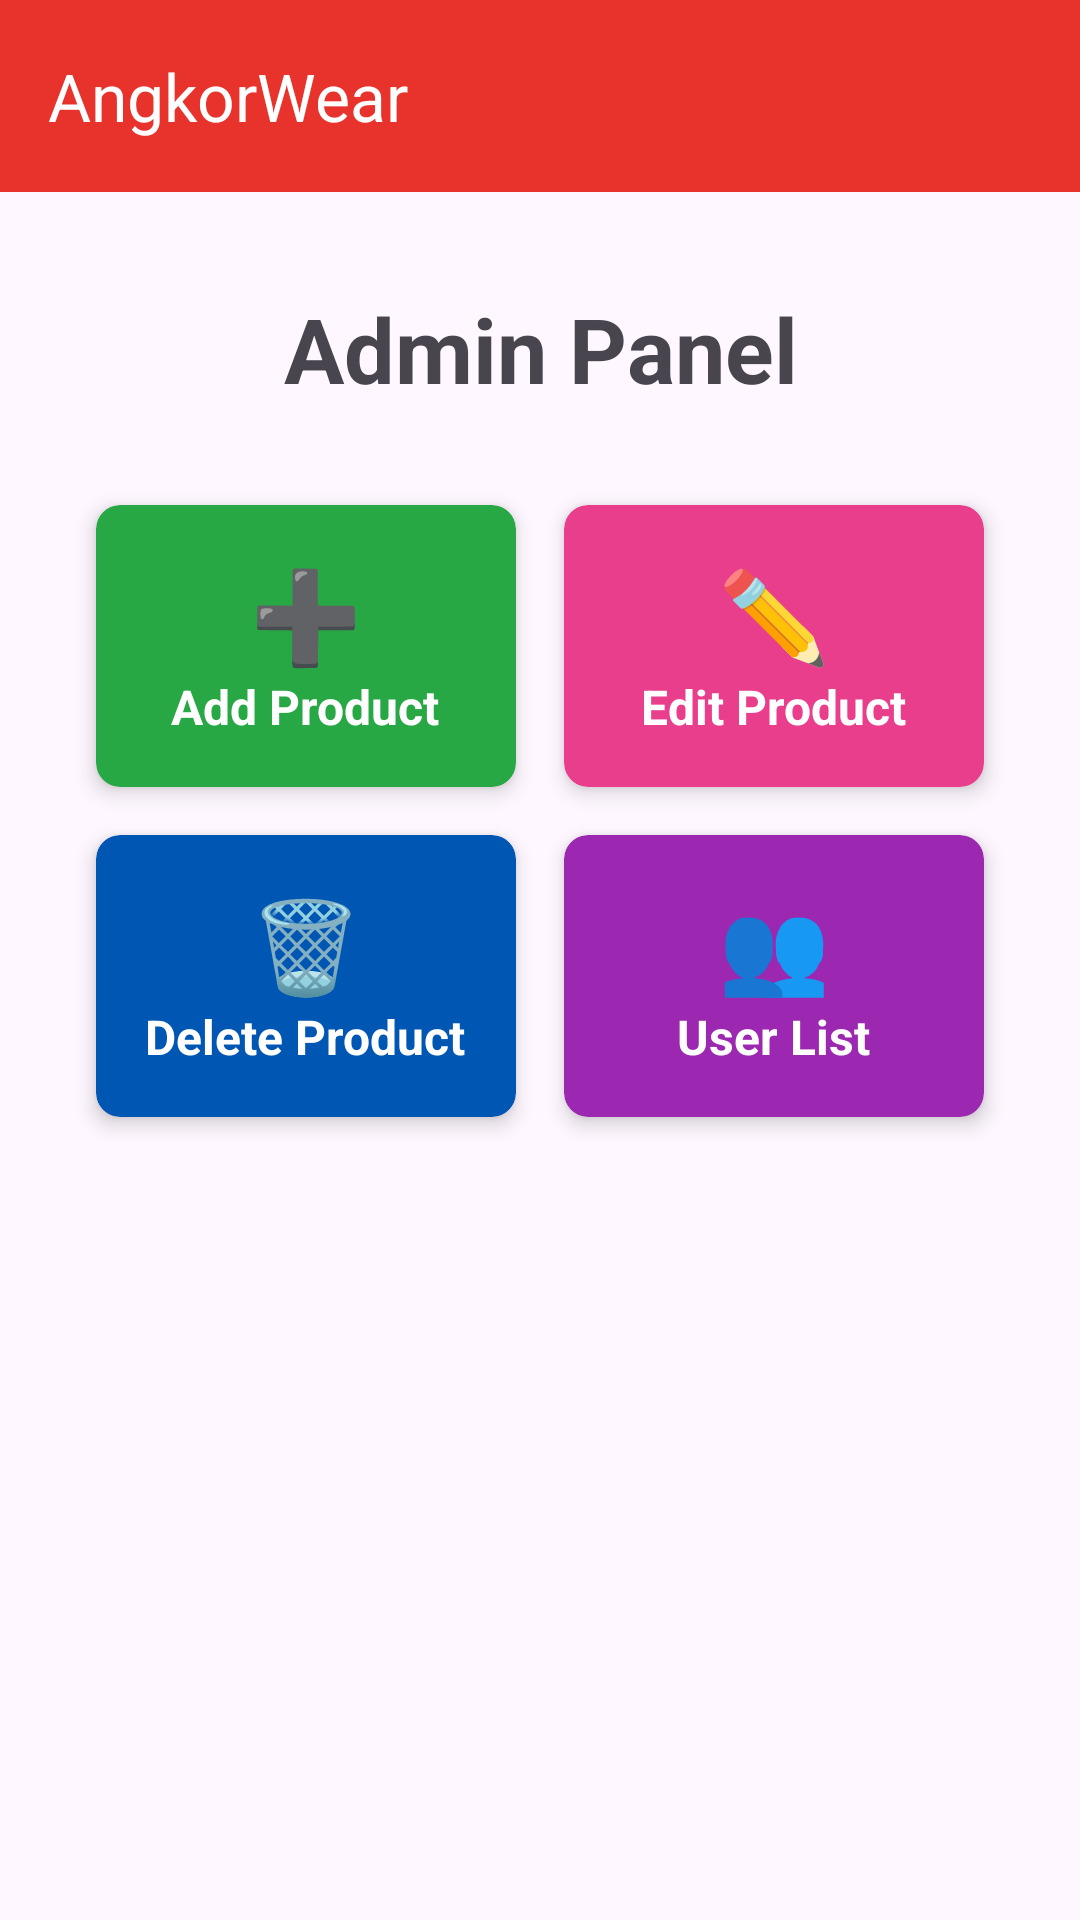

Produce the Android XML layout that renders to this screen, including the resource entries it uses.
<!-- AndroidManifest.xml: application theme Theme.MyApplication -->
<!-- res/layout/activity_admin_panel.xml -->
<?xml version="1.0" encoding="utf-8"?>
<androidx.constraintlayout.widget.ConstraintLayout xmlns:android="http://schemas.android.com/apk/res/android"
    xmlns:app="http://schemas.android.com/apk/res-auto"
    xmlns:tools="http://schemas.android.com/tools"
    android:id="@+id/main"
    android:layout_width="match_parent"
    android:layout_height="match_parent"
    tools:context=".admin.AdminPanelActivity">

    <include
        android:id="@+id/toolbarWithBackArrow"
        layout="@layout/toolbar_with_back_arrow"
        app:layout_constraintTop_toTopOf="parent" />

    <ScrollView
        android:layout_width="0dp"
        android:layout_height="0dp"
        android:fillViewport="true"
        app:layout_constraintTop_toBottomOf="@+id/toolbarWithBackArrow"
        app:layout_constraintStart_toStartOf="parent"
        app:layout_constraintEnd_toEndOf="parent"
        app:layout_constraintBottom_toBottomOf="parent">

        <LinearLayout
            android:layout_width="match_parent"
            android:layout_height="wrap_content"
            android:orientation="vertical"
            android:padding="16dp">

            <TextView
                style="@style/AdminPanelTitle"
                android:layout_width="match_parent"
                android:layout_height="wrap_content"
                android:layout_marginTop="16dp"
                android:layout_marginBottom="24dp"
                android:text="Admin Panel"
                android:textAlignment="center"
                android:textSize="30sp" />

            <GridLayout
                android:layout_width="match_parent"
                android:layout_height="wrap_content"
                android:columnCount="2"
                android:paddingHorizontal="8dp">

                
                <androidx.cardview.widget.CardView
                    android:id="@+id/cardAddRemoveCategory"
                    style="@style/AdminPanelCard"
                    app:cardBackgroundColor="#28a745"
                    android:contentDescription="Add a new product">
                    <LinearLayout style="@style/AdminPanelCardContent">
                        <TextView style="@style/AdminPanelCardIcon" android:text="➕" />
                        <TextView style="@style/AdminPanelCardText" android:text="Add Product" />
                    </LinearLayout>
                </androidx.cardview.widget.CardView>

                
                <androidx.cardview.widget.CardView
                    android:id="@+id/cardAddRemoveItems"
                    style="@style/AdminPanelCard"
                    app:cardBackgroundColor="#e83e8c"
                    android:contentDescription="Edit existing product items">
                    <LinearLayout style="@style/AdminPanelCardContent">
                        <TextView style="@style/AdminPanelCardIcon" android:text="✏️" />
                        <TextView style="@style/AdminPanelCardText" android:text="Edit Product" />
                    </LinearLayout>
                </androidx.cardview.widget.CardView>

                
                <androidx.cardview.widget.CardView
                    android:id="@+id/cardEditItem"
                    style="@style/AdminPanelCard"
                    app:cardBackgroundColor="#0056b3"
                    android:contentDescription="Delete existing product items">
                    <LinearLayout style="@style/AdminPanelCardContent">
                        <TextView style="@style/AdminPanelCardIcon" android:text="🗑️" />
                        <TextView style="@style/AdminPanelCardText" android:text="Delete Product" />
                    </LinearLayout>
                </androidx.cardview.widget.CardView>

                
                <androidx.cardview.widget.CardView
                    android:id="@+id/cardUserList"
                    style="@style/AdminPanelCard"
                    app:cardBackgroundColor="#9c27b0"
                    android:contentDescription="View a list of registered users">
                    <LinearLayout style="@style/AdminPanelCardContent">
                        <TextView style="@style/AdminPanelCardIcon" android:text="👥" />
                        <TextView style="@style/AdminPanelCardText" android:text="User List" />
                    </LinearLayout>
                </androidx.cardview.widget.CardView>

            </GridLayout>

        </LinearLayout>

    </ScrollView>

</androidx.constraintlayout.widget.ConstraintLayout>
<!-- res/layout/toolbar_with_back_arrow.xml (included above) -->
<?xml version="1.0" encoding="utf-8"?>
<androidx.appcompat.widget.Toolbar xmlns:android="http://schemas.android.com/apk/res/android"
    xmlns:app="http://schemas.android.com/apk/res-auto"
    android:id="@+id/toolbarWithBackArrow"
    android:layout_width="match_parent"
    android:layout_height="?attr/actionBarSize"
    android:background="@color/Candy_apple_red"
    app:theme="@style/ToolbarColoredBackArrow"
    app:titleTextColor="#FFFFFF"
    app:title="AngkorWear">
</androidx.appcompat.widget.Toolbar>
<!-- resources referenced by this layout -->
<resources>
  <color name="Candy_apple_red">#E8332C</color>
  <style name="AdminPanelCard">
          <item name="android:layout_width">0dp</item>
          <item name="android:layout_height">wrap_content</item>
          <item name="android:layout_columnWeight">1</item>
          <item name="android:layout_margin">8dp</item>
          <item name="cardCornerRadius">8dp</item>
          <item name="cardElevation">4dp</item>
          <item name="android:clickable">true</item>
          <item name="android:focusable">true</item>
          <item name="android:foreground">?attr/selectableItemBackground</item>
      </style>
  <style name="AdminPanelCardContent">
          <item name="android:layout_width">match_parent</item>
          <item name="android:layout_height">wrap_content</item>
          <item name="android:gravity">center</item>
          <item name="android:orientation">vertical</item>
          <item name="android:padding">16dp</item>
      </style>
  <style name="AdminPanelCardIcon">
          <item name="android:layout_width">wrap_content</item>
          <item name="android:layout_height">wrap_content</item>
          <item name="android:textSize">30sp</item>
          <item name="android:textColor">@android:color/white</item>
      </style>
  <style name="AdminPanelCardText">
          <item name="android:layout_width">wrap_content</item>
          <item name="android:layout_height">wrap_content</item>
          <item name="android:textAlignment">center</item>
          <item name="android:textColor">@android:color/white</item>
          <item name="android:textSize">16sp</item>
          <item name="android:textStyle">bold</item>
      </style>
  <style name="AdminPanelTitle">
          <item name="android:layout_width">match_parent</item>
          <item name="android:layout_height">wrap_content</item>
          <item name="android:textAlignment">center</item>
          <item name="android:textSize">30sp</item>
          <item name="android:textStyle">bold</item>
      </style>
  <style name="ToolbarColoredBackArrow">
          <item name="android:textColorSecondary">@color/white</item>
      </style>
  <style name="Theme.MyApplication" parent="Base.Theme.MyApplication" />
  <color name="white">#FFFFFFFF</color>
  <style name="Base.Theme.MyApplication" parent="Theme.Material3.DayNight.NoActionBar">
          
  
      </style>
</resources>
